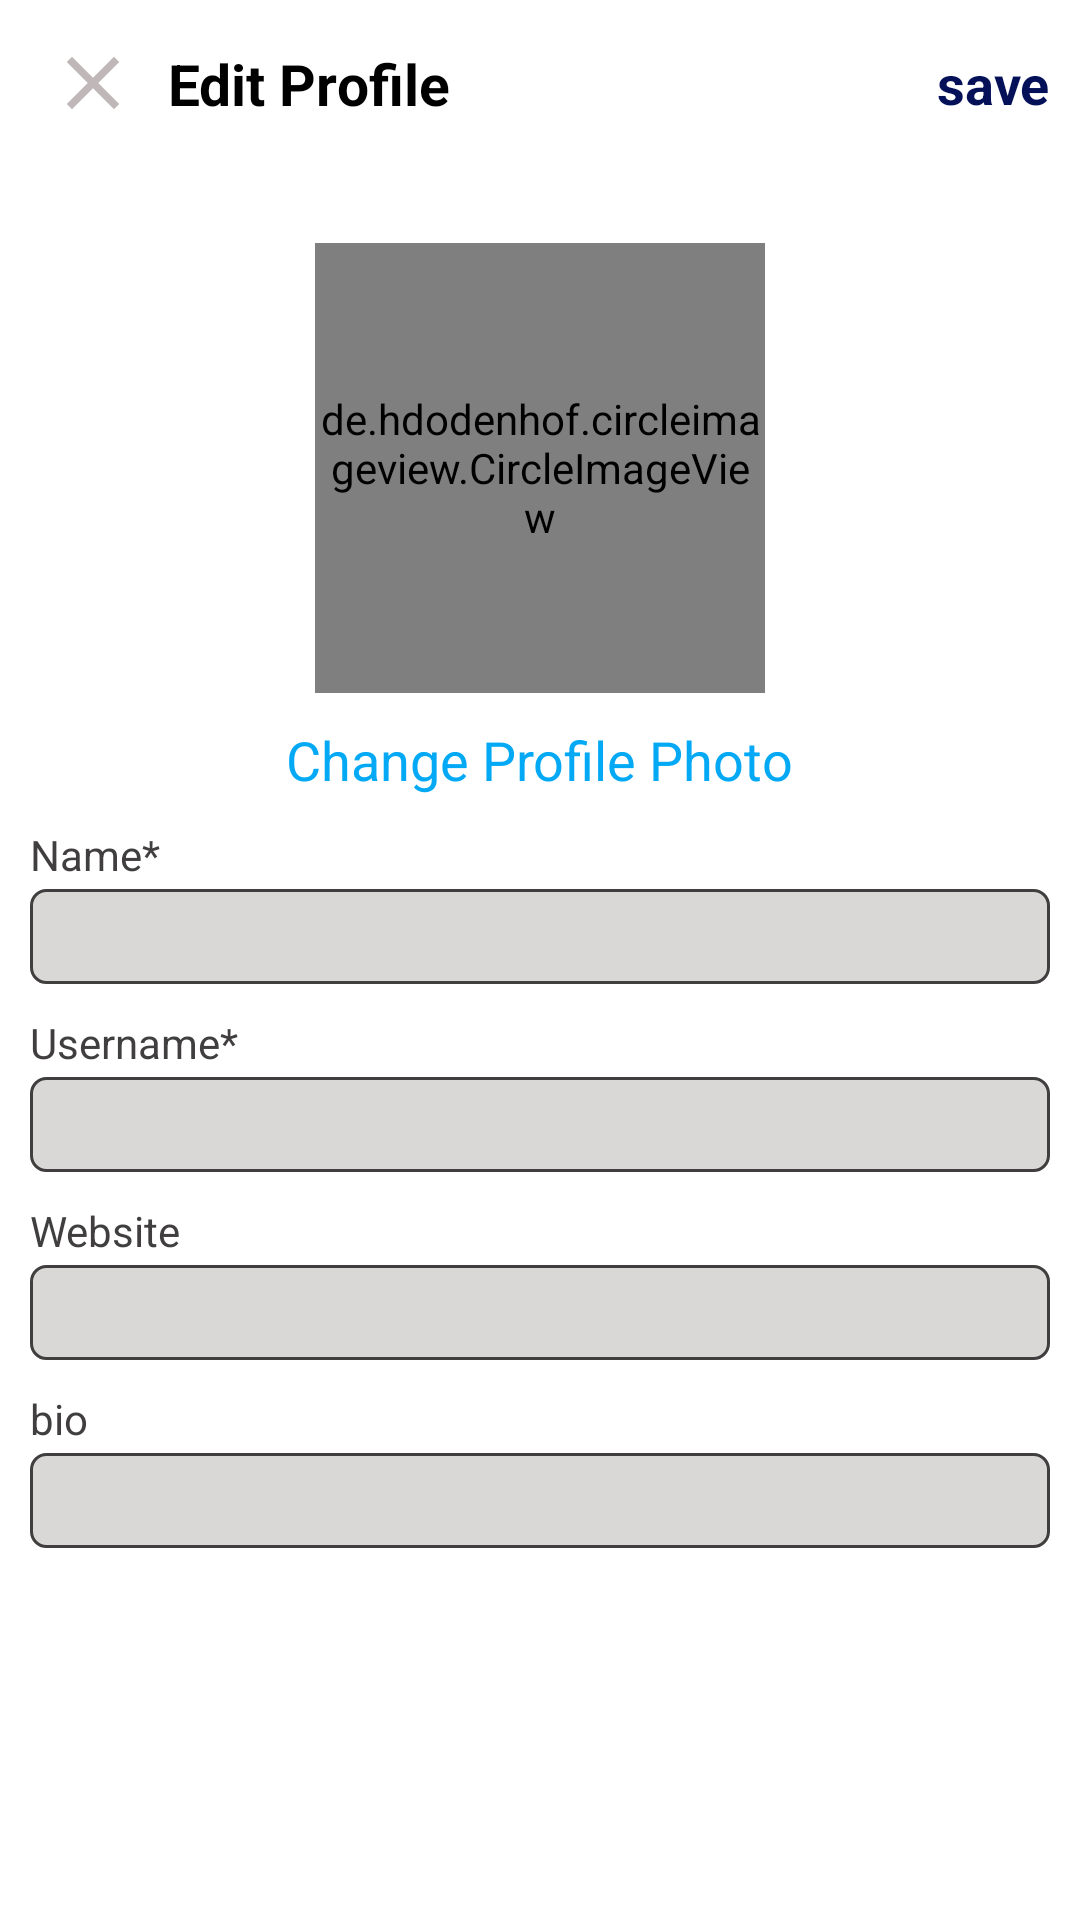

Write the Android layout XML for this screen, with the resource values it uses.
<!-- AndroidManifest.xml: application theme Theme.MyInstaApp -->
<!-- res/layout/activity_activityto_edit_porfile.xml -->
<?xml version="1.0" encoding="utf-8"?>
<RelativeLayout xmlns:android="http://schemas.android.com/apk/res/android"
    xmlns:app="http://schemas.android.com/apk/res-auto"
    xmlns:tools="http://schemas.android.com/tools"
    android:layout_width="match_parent"
    android:layout_height="match_parent"
    tools:context=".ActivitytoEditPorfile"
    android:background="@color/ic_launcher_background">
    <Toolbar
        android:id="@+id/toolbarinEditProfileID"
        android:layout_width="match_parent"
        android:layout_height="wrap_content"
        android:background="@color/ic_launcher_background">
        <RelativeLayout
            android:layout_width="match_parent"
            android:layout_height="wrap_content">

            <ImageView
                android:id="@+id/editCloseID"
                android:layout_width="30dp"
                android:layout_height="30dp"
                android:layout_centerVertical="true"
                android:layout_alignParentStart="true"
                android:layout_alignParentTop="true"
                android:src="@drawable/ic_close" />

            <TextView
                android:id="@+id/edPrf"
                android:layout_width="wrap_content"
                android:layout_height="wrap_content"
                android:layout_centerVertical="true"
                android:layout_marginStart="10dp"
                android:layout_toStartOf="@id/saveafterEditprofile"
                android:layout_toEndOf="@id/editCloseID"
                android:text="Edit Profile"
                android:textColor="@color/black"
                android:textSize="19sp"
                android:textStyle="bold" />

            <TextView
                android:id="@+id/saveafterEditprofile"
                android:layout_width="wrap_content"
                android:layout_height="wrap_content"
                android:layout_alignParentEnd="true"
                android:layout_centerVertical="true"
                android:layout_marginStart="10dp"
                android:layout_marginTop="10dp"
                android:layout_marginEnd="10dp"
                android:layout_marginBottom="10dp"
                android:text="save"
                android:textColor="@color/bleu_strong"
                android:textSize="18sp"
                android:textStyle="bold" />
        </RelativeLayout>

    </Toolbar>
    <LinearLayout
        android:layout_width="match_parent"
        android:layout_height="wrap_content"
        android:layout_below="@id/toolbarinEditProfileID"
        android:layout_alignParentStart="true"
        android:layout_alignParentEnd="true"
        android:orientation="vertical"
        android:padding="10dp"
        android:layout_marginTop="15dp">
        <LinearLayout
            android:id="@+id/layouChangeProfileID"
            android:layout_width="match_parent"
            android:layout_height="wrap_content"
            android:orientation="vertical">

            <de.hdodenhof.circleimageview.CircleImageView
                android:id="@+id/profileImgEditProfile"
                android:layout_width="150dp"
                android:layout_height="150dp"
                android:src="@drawable/enginner_pic"
                android:layout_gravity="center_horizontal"/>
            <TextView
                android:layout_width="wrap_content"
                android:layout_height="wrap_content"
                android:layout_gravity="center_horizontal"
                android:textColor="@color/bleu_normal"
                android:layout_margin="10dp"
                android:textSize="18sp"
                android:text="Change Profile Photo"/>
        </LinearLayout>
        <TextView
            android:layout_width="match_parent"
            android:layout_height="wrap_content"
            android:textColor="@color/gray"
            android:text="Name*"
            android:layout_marginBottom="2dp"/>
        <EditText
            android:id="@+id/NameEditProfileID"
            android:layout_width="match_parent"
            android:layout_height="wrap_content"
            android:textSize="19dp"
            android:padding="3dp"
            android:ems="10"
            android:background="@drawable/edts_chape"
            android:layout_marginBottom="10dp"/>
        <TextView
            android:layout_width="match_parent"
            android:layout_height="wrap_content"
            android:textColor="@color/gray"
            android:text="Username*"
            android:layout_marginBottom="2dp"/>
        <EditText
            android:id="@+id/userNinEditprofile"
            android:layout_width="match_parent"
            android:layout_height="wrap_content"
            android:textSize="19dp"
            android:padding="3dp"
            android:ems="10"
            android:background="@drawable/edts_chape"
            android:layout_marginBottom="10dp"/>
        <TextView
            android:layout_width="match_parent"
            android:layout_height="wrap_content"
            android:textColor="@color/gray"
            android:text="Website"
            android:layout_marginBottom="2dp"/>
        <EditText
            android:id="@+id/websiteEditprfID"
            android:layout_width="match_parent"
            android:layout_height="wrap_content"
            android:textSize="19dp"
            android:padding="3dp"
            android:ems="10"
            android:background="@drawable/edts_chape"
            android:layout_marginBottom="10dp"/>
        <TextView
            android:layout_width="match_parent"
            android:layout_height="wrap_content"
            android:textColor="@color/gray"
            android:text="bio"
            android:layout_marginBottom="2dp"/>
        <EditText
            android:id="@+id/bioEditID"
            android:layout_width="match_parent"
            android:layout_height="wrap_content"
            android:textSize="19dp"
            android:ems="10"
            android:padding="3dp"
            android:background="@drawable/edts_chape"
            android:layout_marginBottom="10dp"/>
    </LinearLayout>

</RelativeLayout>
<!-- resources referenced by this layout -->
<resources>
  <color name="black">#FF000000</color>
  <color name="bleu_normal">#03A9F4</color>
  <color name="bleu_strong">#041159</color>
  <color name="gray">#403E3E</color>
  <!-- drawable edts_chape (drawable) -->
  <?xml version="1.0" encoding="utf-8"?>
  <shape xmlns:android="http://schemas.android.com/apk/res/android">
  <stroke android:color="@color/gray"
      android:width="1dp"/>
      <corners android:radius="5dp"/>
      <solid android:color="#DAD7D7"/>
  </shape>
  <!-- drawable enginner_pic: png bitmap (drawable, 19296 bytes) -->
  <!-- drawable ic_close (drawable) -->
  <vector android:height="24dp" android:tint="#C0B8B8"
      android:viewportHeight="24" android:viewportWidth="24"
      android:width="24dp" xmlns:android="http://schemas.android.com/apk/res/android">
      <path android:fillColor="@android:color/white" android:pathData="M19,6.41L17.59,5 12,10.59 6.41,5 5,6.41 10.59,12 5,17.59 6.41,19 12,13.41 17.59,19 19,17.59 13.41,12z"/>
  </vector>
  <style name="Theme.MyInstaApp" parent="Theme.MaterialComponents.DayNight.NoActionBar">
          
          <item name="colorPrimary">@color/back_edts</item>
          <item name="colorPrimaryVariant">@color/gray</item>
          <item name="colorOnPrimary">@color/white</item>
          
          <item name="colorSecondary">@color/teal_200</item>
          <item name="colorSecondaryVariant">@color/teal_700</item>
          <item name="colorOnSecondary">@color/black</item>
          
          <item name="android:statusBarColor" tools:targetApi="l">?attr/colorPrimaryVariant</item>
          
      </style>
  <color name="back_edts">#9C9A9A</color>
  <color name="white">#FFFFFFFF</color>
  <color name="teal_200">#FF03DAC5</color>
  <color name="teal_700">#FF018786</color>
</resources>
